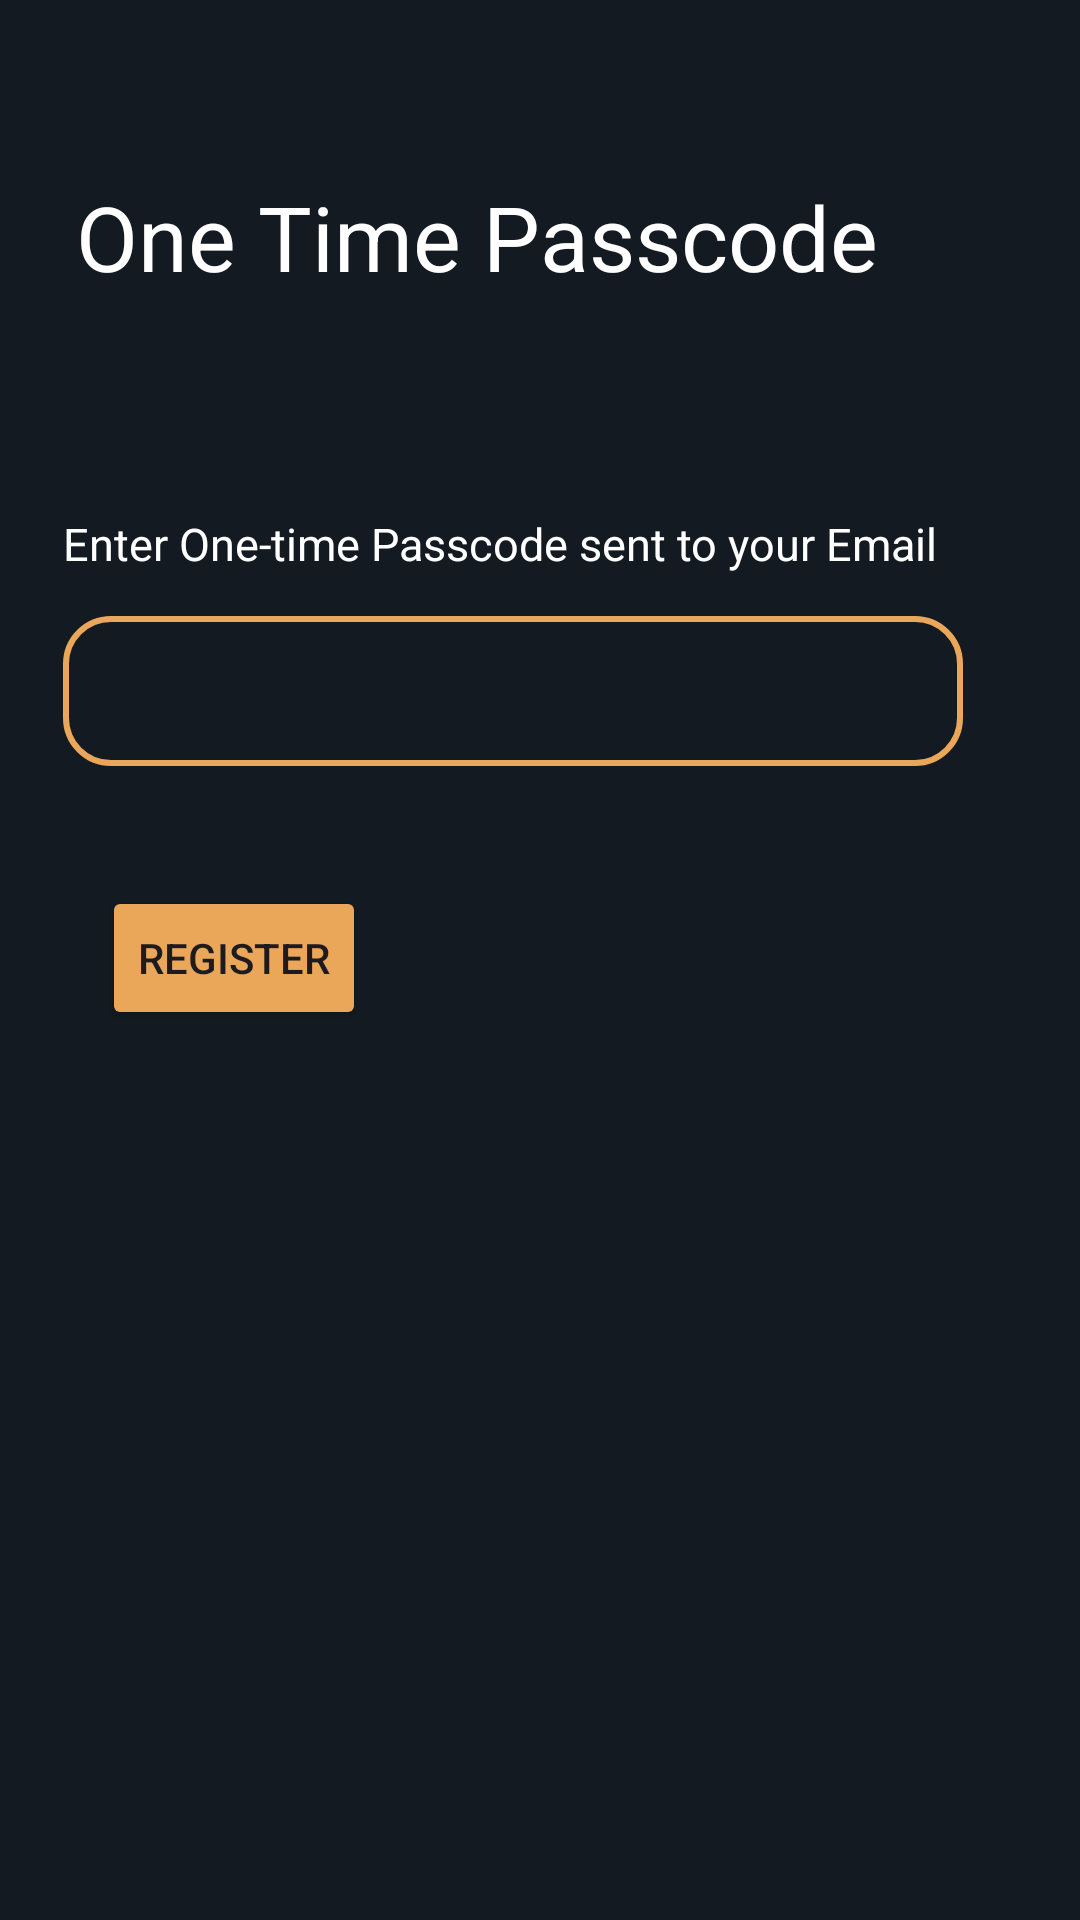

Here is an Android app screen rendered from its layout file. Give the layout XML and the strings, colors and styles it references.
<!-- AndroidManifest.xml: application theme Theme.ROSSMobile2 -->
<!-- res/layout/activity_register_otp.xml -->
<?xml version="1.0" encoding="utf-8"?>
<androidx.constraintlayout.widget.ConstraintLayout xmlns:android="http://schemas.android.com/apk/res/android"
    xmlns:app="http://schemas.android.com/apk/res-auto"
    xmlns:tools="http://schemas.android.com/tools"
    android:id="@+id/main"
    android:layout_width="match_parent"
    android:layout_height="match_parent"
    android:background="@color/bg"
    tools:context=".RegisterOTP">

    <TextView
        android:id="@+id/OTPText"
        android:layout_width="wrap_content"
        android:layout_height="wrap_content"
        android:text="One Time Passcode"
        android:textColor="@color/white"
        android:textSize="30dp"
        app:layout_constraintBottom_toBottomOf="parent"
        app:layout_constraintEnd_toEndOf="parent"
        app:layout_constraintHorizontal_bias="0.274"
        app:layout_constraintStart_toStartOf="parent"
        app:layout_constraintTop_toTopOf="parent"
        app:layout_constraintVertical_bias="0.098" />

    <TextView
        android:id="@+id/textView"
        android:layout_width="300dp"
        android:layout_height="40dp"
        android:text="Enter One-time Passcode sent to your Email"
        android:textColor="@color/white"
        android:textSize="15dp"
        app:layout_constraintBottom_toBottomOf="parent"
        app:layout_constraintEnd_toEndOf="parent"
        app:layout_constraintHorizontal_bias="0.351"
        app:layout_constraintStart_toStartOf="parent"
        app:layout_constraintTop_toTopOf="parent"
        app:layout_constraintVertical_bias="0.285" />

    <EditText
        android:id="@+id/newOTP"
        android:layout_width="275dp"
        android:layout_height="30dp"
        android:background="@null"
        android:ems="10"
        android:textColor="@color/white"
        android:textSize="20dp"
        android:inputType="number"
        app:layout_constraintBottom_toBottomOf="@+id/imageView3"
        app:layout_constraintEnd_toEndOf="@+id/imageView3"
        app:layout_constraintStart_toStartOf="@+id/imageView3"
        app:layout_constraintTop_toTopOf="@+id/imageView3" />

    <ImageView
        android:id="@+id/imageView3"
        android:layout_width="300dp"
        android:layout_height="50dp"
        app:layout_constraintBottom_toBottomOf="parent"
        app:layout_constraintEnd_toEndOf="parent"
        app:layout_constraintHorizontal_bias="0.351"
        app:layout_constraintStart_toStartOf="parent"
        app:layout_constraintTop_toTopOf="parent"
        app:layout_constraintVertical_bias="0.348"
        app:srcCompat="@drawable/rectangle" />

    <Button
        android:id="@+id/regOTPBtn"
        android:layout_width="wrap_content"
        android:layout_height="wrap_content"
        android:text="Register"
        android:backgroundTint="@color/btncolor"
        app:layout_constraintBottom_toBottomOf="parent"
        app:layout_constraintEnd_toEndOf="parent"
        app:layout_constraintHorizontal_bias="0.125"
        app:layout_constraintStart_toStartOf="parent"
        app:layout_constraintTop_toTopOf="parent"
        app:layout_constraintVertical_bias="0.499" />

</androidx.constraintlayout.widget.ConstraintLayout>
<!-- resources referenced by this layout -->
<resources>
  <color name="bg">#141A21</color>
  <color name="btncolor">#EAA759</color>
  <color name="white">#FFFFFFFF</color>
  <!-- drawable rectangle (drawable) -->
  <?xml version="1.0" encoding="utf-8"?>
  <shape xmlns:android="http://schemas.android.com/apk/res/android" android:shape="rectangle">
      <solid android:color="@android:color/transparent" />
      <stroke android:width="2dp" android:color="@color/btncolor"/>
      <corners android:radius="15dp" />
  </shape>
  <style name="Theme.ROSSMobile2" parent="Base.Theme.ROSSMobile2" />
  <style name="Base.Theme.ROSSMobile2" parent="Theme.Material3.DayNight.NoActionBar">
          
          
      </style>
</resources>
